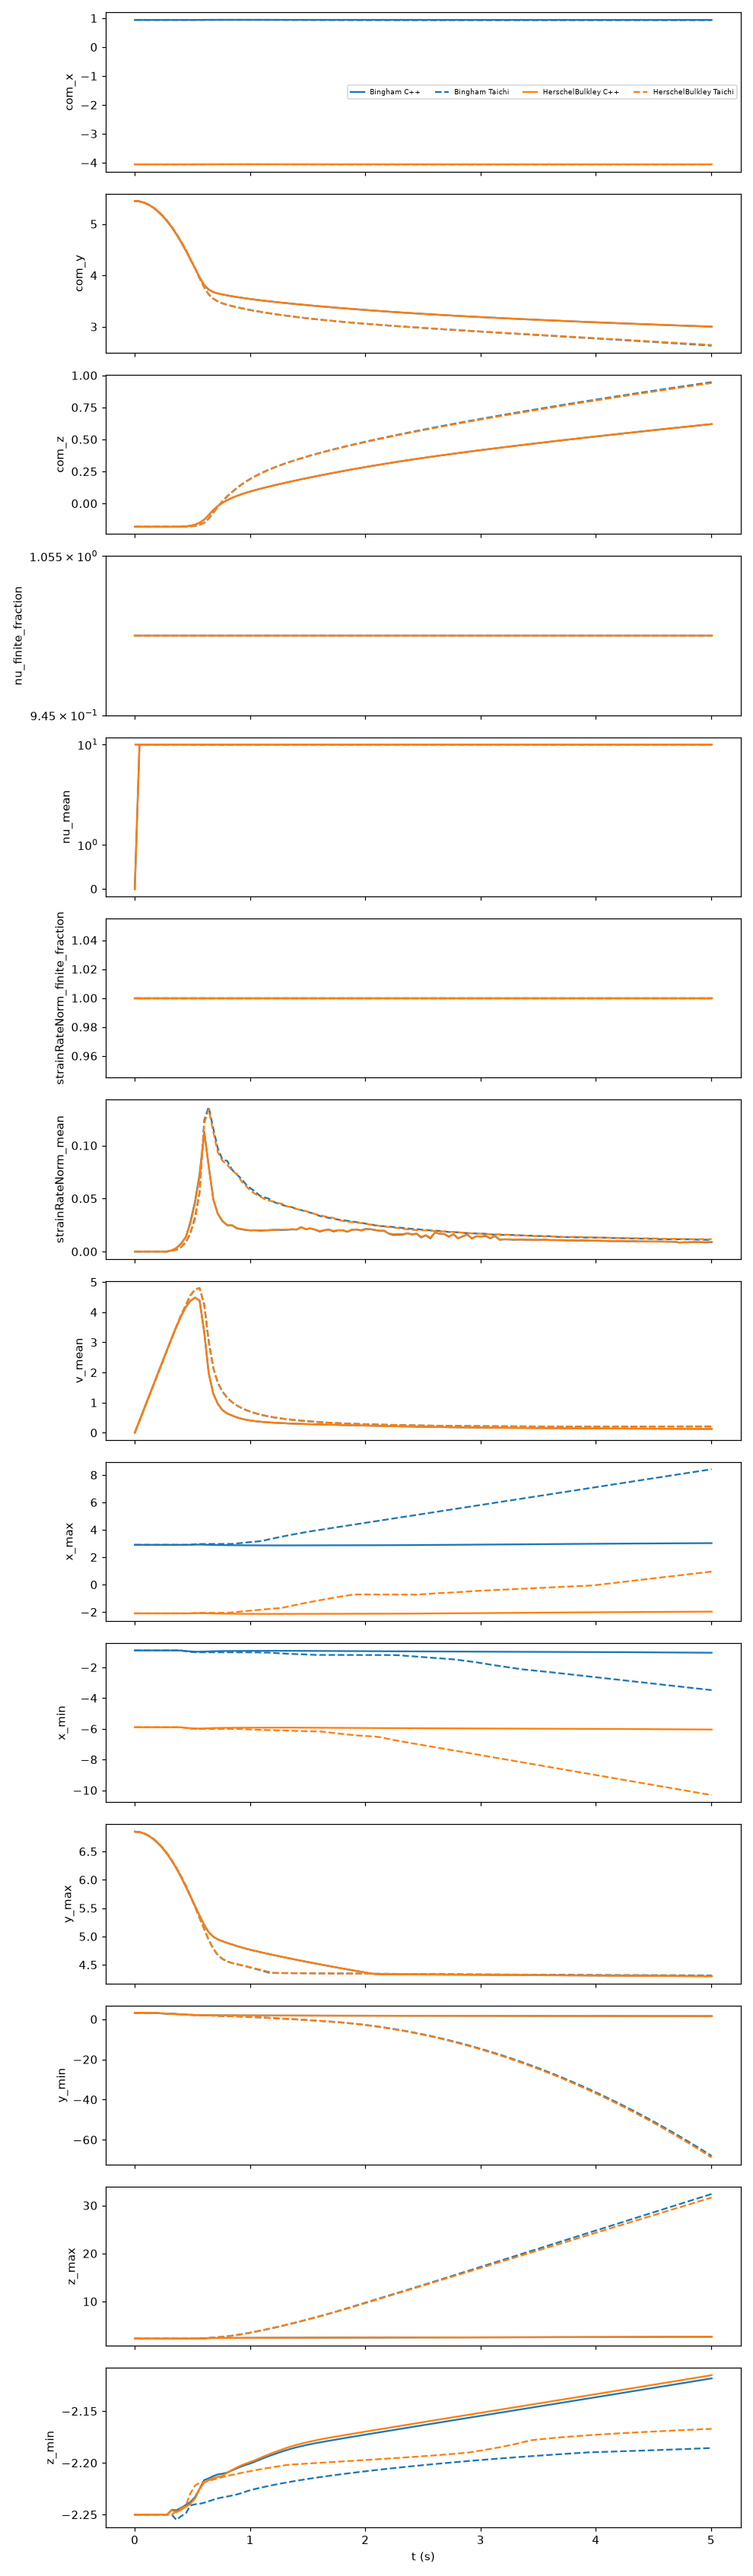

Data behind this chart, as committed beside it:
body, n_cpp, n_taichi, t, com_x_cpp, com_x_taichi, com_y_cpp, com_y_taichi, com_z_cpp, com_z_taichi, nu_finite_fraction_cpp, nu_finite_fraction_taichi, nu_mean_cpp, nu_mean_taichi, strainRateNorm_finite_fraction_cpp, strainRateNorm_finite_fraction_taichi, strainRateNorm_mean_cpp, strainRateNorm_mean_taichi, t_taichi, time_error, v_mean_cpp, v_mean_taichi, x_max_cpp, x_max_taichi
Bingham, 51564, 51564, 0.0, 0.94, 0.94, 5.448, 5.448, -0.1823, -0.1823, 1.0, 1.0, 0.0, 10.0, 1.0, 1.0, 0.0, 0.0, 0.0, 0.0, 0.0, 0.0, 2.9, 2.9
HerschelBulkley, 51564, 51564, 0.0, -4.06, -4.06, 5.448, 5.448, -0.1823, -0.1823, 1.0, 1.0, 0.0, 10.0, 1.0, 1.0, 0.0, 0.0, 0.0, 0.0, 0.0, 0.0, -2.1, -2.1
Bingham, 51564, 51564, 0.041, 0.94, 0.94, 5.439, 5.44, -0.1823, -0.1823, 1.0, 1.0, 10.0, 10.0, 1.0, 1.0, 0.0, 0.0, 0.04, 0.001, 0.4022, 0.3924, 2.9, 2.9
HerschelBulkley, 51564, 51564, 0.041, -4.06, -4.06, 5.439, 5.44, -0.1823, -0.1823, 1.0, 1.0, 10.0, 10.0, 1.0, 1.0, 0.0, 0.0, 0.04, 0.001, 0.4022, 0.3924, -2.1, -2.1
Bingham, 51564, 51564, 0.081, 0.94, 0.94, 5.414, 5.416, -0.1823, -0.1823, 1.0, 1.0, 10.0, 10.0, 1.0, 1.0, 0.0, 0.0, 0.08, 0.001, 0.7946, 0.7848, 2.9, 2.9
HerschelBulkley, 51564, 51564, 0.081, -4.06, -4.06, 5.414, 5.416, -0.1823, -0.1823, 1.0, 1.0, 10.0, 10.0, 1.0, 1.0, 0.0, 0.0, 0.08, 0.001, 0.7946, 0.7848, -2.1, -2.1
Bingham, 51564, 51564, 0.121, 0.94, 0.94, 5.373, 5.376, -0.1823, -0.1823, 1.0, 1.0, 10.0, 10.0, 1.0, 1.0, 0.0, 0.0, 0.12, 0.001, 1.187, 1.177, 2.9, 2.9
HerschelBulkley, 51564, 51564, 0.121, -4.06, -4.06, 5.373, 5.376, -0.1823, -0.1823, 1.0, 1.0, 10.0, 10.0, 1.0, 1.0, 0.0, 0.0, 0.12, 0.001, 1.187, 1.177, -2.1, -2.1
Bingham, 51564, 51564, 0.161, 0.94, 0.94, 5.317, 5.321, -0.1823, -0.1823, 1.0, 1.0, 10.0, 10.0, 1.0, 1.0, 0.0, 0.0, 0.16, 0.001, 1.579, 1.57, 2.9, 2.9
HerschelBulkley, 51564, 51564, 0.161, -4.06, -4.06, 5.317, 5.321, -0.1823, -0.1823, 1.0, 1.0, 10.0, 10.0, 1.0, 1.0, 0.0, 0.0, 0.16, 0.001, 1.579, 1.57, -2.1, -2.1
Bingham, 51564, 51564, 0.201, 0.94, 0.94, 5.245, 5.25, -0.1823, -0.1823, 1.0, 1.0, 10.0, 10.0, 1.0, 1.0, 0.0, 0.0, 0.2, 0.0009999, 1.972, 1.962, 2.9, 2.9
HerschelBulkley, 51564, 51564, 0.201, -4.06, -4.06, 5.245, 5.25, -0.1823, -0.1823, 1.0, 1.0, 10.0, 10.0, 1.0, 1.0, 0.0, 0.0, 0.2, 0.0009999, 1.972, 1.962, -2.1, -2.1
Bingham, 51564, 51564, 0.241, 0.94, 0.94, 5.157, 5.163, -0.1823, -0.1823, 1.0, 1.0, 10.0, 10.0, 1.0, 1.0, 0.0, 0.0, 0.24, 0.0009999, 2.364, 2.354, 2.9, 2.9
HerschelBulkley, 51564, 51564, 0.241, -4.06, -4.06, 5.157, 5.163, -0.1823, -0.1823, 1.0, 1.0, 10.0, 10.0, 1.0, 1.0, 0.0, 0.0, 0.24, 0.0009999, 2.364, 2.354, -2.1, -2.1
Bingham, 51564, 51564, 0.281, 0.94, 0.94, 5.054, 5.061, -0.1823, -0.1823, 1.0, 1.0, 10.0, 10.0, 1.0, 1.0, 0.0, 0.0, 0.28, 0.0009999, 2.757, 2.747, 2.9, 2.9
HerschelBulkley, 51564, 51564, 0.281, -4.06, -4.06, 5.054, 5.061, -0.1823, -0.1823, 1.0, 1.0, 10.0, 10.0, 1.0, 1.0, 0.0, 0.0, 0.28, 0.0009999, 2.757, 2.747, -2.1, -2.1
Bingham, 51564, 51564, 0.321, 0.94, 0.94, 4.935, 4.943, -0.1823, -0.1823, 1.0, 1.0, 10, 9.999, 1.0, 1.0, 0.001004, 0.001029, 0.32, 0.0009998, 3.143, 3.138, 2.9, 2.9
HerschelBulkley, 51564, 51564, 0.321, -4.06, -4.06, 4.935, 4.943, -0.1823, -0.1823, 1.0, 1.0, 10.0, 10.0, 1.0, 1.0, 0.001206, 0.0009443, 0.32, 0.0009998, 3.143, 3.138, -2.1, -2.1
Bingham, 51564, 51564, 0.361, 0.9399, 0.94, 4.801, 4.809, -0.1821, -0.1823, 1.0, 1.0, 9.999, 9.999, 1.0, 1.0, 0.003271, 0.001585, 0.36, 0.0009998, 3.513, 3.523, 2.9, 2.9
HerschelBulkley, 51564, 51564, 0.361, -4.06, -4.06, 4.801, 4.809, -0.1821, -0.1823, 1.0, 1.0, 10.0, 10.0, 1.0, 1.0, 0.003453, 0.001726, 0.36, 0.0009998, 3.513, 3.523, -2.1, -2.1
Bingham, 51564, 51564, 0.401, 0.9399, 0.9399, 4.652, 4.66, -0.1813, -0.182, 1.0, 1.0, 9.999, 9.999, 1.0, 1.0, 0.007382, 0.004139, 0.4, 0.0009998, 3.862, 3.891, 2.9, 2.9
HerschelBulkley, 51564, 51564, 0.401, -4.06, -4.06, 4.652, 4.66, -0.1813, -0.182, 1.0, 1.0, 10.0, 10.0, 1.0, 1.0, 0.007244, 0.004295, 0.4, 0.0009998, 3.862, 3.892, -2.1, -2.1
Bingham, 51564, 51564, 0.4429, 0.9402, 0.9401, 4.483, 4.497, -0.179, -0.1811, 1.0, 1.0, 9.999, 9.997, 1.0, 1.0, 0.01362, 0.009184, 0.44, 0.002886, 4.169, 4.236, 2.9, 2.9
HerschelBulkley, 51564, 51564, 0.4429, -4.06, -4.06, 4.483, 4.497, -0.179, -0.1811, 1.0, 1.0, 10.0, 10.0, 1.0, 1.0, 0.01382, 0.008267, 0.44, 0.002886, 4.169, 4.236, -2.1, -2.1
Bingham, 51564, 51564, 0.4813, 0.9406, 0.9404, 4.319, 4.322, -0.1745, -0.179, 1.0, 1.0, 9.994, 9.994, 1.0, 1.0, 0.02724, 0.01658, 0.48, 0.001317, 4.37, 4.547, 2.906, 2.9
HerschelBulkley, 51564, 51564, 0.4813, -4.059, -4.06, 4.319, 4.322, -0.1745, -0.179, 1.0, 1.0, 10.0, 10, 1.0, 1.0, 0.02591, 0.01748, 0.48, 0.001317, 4.37, 4.545, -2.094, -2.1
Bingham, 51564, 51564, 0.5234, 0.9411, 0.9409, 4.133, 4.135, -0.1652, -0.1748, 1.0, 1.0, 9.993, 9.985, 1.0, 1.0, 0.04756, 0.03276, 0.52, 0.003434, 4.484, 4.758, 2.916, 2.944
HerschelBulkley, 51564, 51564, 0.5234, -4.059, -4.059, 4.133, 4.135, -0.1652, -0.1749, 1.0, 1.0, 10.0, 10, 1.0, 1.0, 0.04599, 0.03091, 0.52, 0.003434, 4.481, 4.752, -2.083, -2.082
Bingham, 51564, 51564, 0.5624, 0.9415, 0.9413, 3.962, 3.945, -0.1508, -0.1667, 1.0, 1.0, 9.991, 9.976, 1.0, 1.0, 0.07296, 0.05605, 0.56, 0.002422, 4.381, 4.799, 2.916, 2.962
HerschelBulkley, 51564, 51564, 0.5624, -4.059, -4.059, 3.962, 3.945, -0.1508, -0.1667, 1.0, 1.0, 10.0, 10, 1.0, 1.0, 0.07097, 0.05537, 0.56, 0.002422, 4.38, 4.791, -2.083, -2.062
Bingham, 51564, 51564, 0.6031, 0.9421, 0.9419, 3.809, 3.764, -0.1261, -0.1504, 1.0, 1.0, 9.979, 9.936, 1.0, 1.0, 0.1129, 0.1239, 0.6, 0.00307, 3.322, 4.25, 2.909, 2.965
HerschelBulkley, 51564, 51564, 0.6031, -4.058, -4.058, 3.809, 3.765, -0.1262, -0.1505, 1.0, 1.0, 10, 10, 1.0, 1.0, 0.1117, 0.1211, 0.6, 0.00307, 3.322, 4.228, -2.09, -2.059
Bingham, 51564, 51564, 0.6413, 0.9424, 0.9424, 3.722, 3.628, -0.09069, -0.1178, 1.0, 1.0, 9.994, 9.946, 1.0, 1.0, 0.08073, 0.1364, 0.64, 0.001261, 1.979, 3.038, 2.9, 2.965
HerschelBulkley, 51564, 51564, 0.6413, -4.058, -4.058, 3.723, 3.63, -0.09079, -0.1182, 1.0, 1.0, 10.0, 10, 1.0, 1.0, 0.08018, 0.134, 0.64, 0.001261, 1.978, 3.019, -2.099, -2.059
Bingham, 51564, 51564, 0.6815, 0.9426, 0.9429, 3.675, 3.544, -0.05188, -0.0722, 1.0, 1.0, 9.998, 9.96, 1.0, 1.0, 0.04914, 0.1159, 0.68, 0.001485, 1.293, 2.144, 2.892, 2.966
HerschelBulkley, 51564, 51564, 0.6815, -4.057, -4.057, 3.675, 3.546, -0.05201, -0.07305, 1.0, 1.0, 10.0, 10, 1.0, 1.0, 0.04914, 0.1126, 0.68, 0.001485, 1.293, 2.133, -2.107, -2.058
Bingham, 51564, 51564, 0.7206, 0.9428, 0.9435, 3.648, 3.491, -0.02027, -0.02488, 1.0, 1.0, 9.998, 9.967, 1.0, 1.0, 0.03551, 0.09718, 0.72, 0.000583, 0.9544, 1.658, 2.885, 2.966
HerschelBulkley, 51564, 51564, 0.7206, -4.057, -4.057, 3.648, 3.493, -0.02039, -0.02598, 1.0, 1.0, 10.0, 10, 1.0, 1.0, 0.03568, 0.09357, 0.72, 0.000583, 0.956, 1.656, -2.114, -2.058
Bingham, 51564, 51564, 0.7606, 0.943, 0.944, 3.628, 3.454, 0.005225, 0.0183, 1.0, 1.0, 9.998, 9.968, 1.0, 1.0, 0.02864, 0.0867, 0.76, 0.0006471, 0.7506, 1.366, 2.88, 2.966
HerschelBulkley, 51564, 51564, 0.7606, -4.057, -4.056, 3.628, 3.456, 0.005149, 0.01709, 1.0, 1.0, 10.0, 10, 1.0, 1.0, 0.02886, 0.08557, 0.76, 0.0006471, 0.752, 1.366, -2.119, -2.058
Bingham, 51564, 51564, 0.8023, 0.9431, 0.9444, 3.61, 3.425, 0.02621, 0.05656, 1.0, 1.0, 9.998, 9.964, 1.0, 1.0, 0.0248, 0.08544, 0.8, 0.002292, 0.6368, 1.159, 2.876, 2.966
HerschelBulkley, 51564, 51564, 0.8023, -4.057, -4.056, 3.61, 3.427, 0.02615, 0.05534, 1.0, 1.0, 10.0, 10, 1.0, 1.0, 0.0248, 0.08179, 0.8, 0.002292, 0.6365, 1.159, -2.123, -2.055
Bingham, 51564, 51564, 0.8447, 0.9432, 0.9447, 3.593, 3.401, 0.04386, 0.09037, 1.0, 1.0, 9.999, 9.971, 1.0, 1.0, 0.02472, 0.07705, 0.84, 0.004722, 0.5702, 1.011, 2.873, 2.97
HerschelBulkley, 51564, 51564, 0.8447, -4.057, -4.055, 3.593, 3.403, 0.0438, 0.08916, 1.0, 1.0, 10.0, 10.0, 1.0, 1.0, 0.02481, 0.07618, 0.84, 0.004722, 0.5708, 1.012, -2.126, -2.028
Bingham, 51564, 51564, 0.8847, 0.9432, 0.9448, 3.578, 3.38, 0.05847, 0.1204, 1.0, 1.0, 10, 9.973, 1.0, 1.0, 0.02181, 0.0727, 0.88, 0.004722, 0.5103, 0.9067, 2.871, 3.001
HerschelBulkley, 51564, 51564, 0.8847, -4.057, -4.055, 3.578, 3.381, 0.05841, 0.1191, 1.0, 1.0, 10.0, 10, 1.0, 1.0, 0.02215, 0.07312, 0.88, 0.004722, 0.5107, 0.9074, -2.129, -1.996
Bingham, 51564, 51564, 0.9247, 0.9431, 0.9449, 3.564, 3.36, 0.07151, 0.1472, 1.0, 1.0, 10, 9.974, 1.0, 1.0, 0.02105, 0.06866, 0.92, 0.004722, 0.4658, 0.8234, 2.869, 3.035
HerschelBulkley, 51564, 51564, 0.9247, -4.057, -4.055, 3.564, 3.361, 0.07147, 0.1459, 1.0, 1.0, 10.0, 10.0, 1.0, 1.0, 0.0213, 0.06637, 0.92, 0.004722, 0.4661, 0.8211, -2.131, -1.962
Bingham, 51564, 51564, 0.9647, 0.943, 0.9448, 3.551, 3.341, 0.08324, 0.1714, 1.0, 1.0, 10.0, 9.98, 1.0, 1.0, 0.02025, 0.06328, 0.96, 0.004722, 0.4303, 0.755, 2.867, 3.069
HerschelBulkley, 51564, 51564, 0.9647, -4.057, -4.055, 3.551, 3.343, 0.08322, 0.17, 1.0, 1.0, 10.0, 10.0, 1.0, 1.0, 0.02041, 0.06181, 0.96, 0.004722, 0.431, 0.7526, -2.133, -1.93
Bingham, 51564, 51564, 1.005, 0.9429, 0.9447, 3.539, 3.324, 0.09399, 0.1933, 1.0, 1.0, 10.0, 9.98, 1.0, 1.0, 0.01992, 0.05955, 1.0, 0.004722, 0.4039, 0.6979, 2.865, 3.102
HerschelBulkley, 51564, 51564, 1.005, -4.057, -4.055, 3.539, 3.326, 0.094, 0.1919, 1.0, 1.0, 10.0, 10.0, 1.0, 1.0, 0.02006, 0.05725, 1.0, 0.004722, 0.4046, 0.6964, -2.135, -1.9
Bingham, 51564, 51564, 1.045, 0.9429, 0.9444, 3.527, 3.307, 0.1041, 0.2133, 1.0, 1.0, 10, 9.982, 1.0, 1.0, 0.02005, 0.05658, 1.04, 0.004722, 0.3834, 0.6487, 2.864, 3.133
HerschelBulkley, 51564, 51564, 1.045, -4.057, -4.055, 3.527, 3.309, 0.1041, 0.2119, 1.0, 1.0, 10.0, 10.0, 1.0, 1.0, 0.02019, 0.05436, 1.04, 0.004722, 0.384, 0.6487, -2.136, -1.871
Bingham, 51564, 51564, 1.085, 0.9428, 0.9441, 3.516, 3.292, 0.1136, 0.2316, 1.0, 1.0, 10.0, 9.985, 1.0, 1.0, 0.01982, 0.05269, 1.08, 0.004722, 0.367, 0.6067, 2.862, 3.165
HerschelBulkley, 51564, 51564, 1.085, -4.057, -4.056, 3.516, 3.293, 0.1137, 0.2303, 1.0, 1.0, 10.0, 10, 1.0, 1.0, 0.01947, 0.052, 1.08, 0.004722, 0.3677, 0.6073, -2.138, -1.838
Bingham, 51564, 51564, 1.125, 0.9427, 0.9438, 3.505, 3.277, 0.1228, 0.2486, 1.0, 1.0, 10.0, 9.987, 1.0, 1.0, 0.01988, 0.05112, 1.12, 0.004722, 0.3539, 0.5695, 2.861, 3.226
HerschelBulkley, 51564, 51564, 1.125, -4.057, -4.056, 3.505, 3.278, 0.1229, 0.2473, 1.0, 1.0, 10.0, 10.0, 1.0, 1.0, 0.01983, 0.04944, 1.12, 0.004722, 0.3547, 0.5714, -2.139, -1.807
Bingham, 51564, 51564, 1.165, 0.9426, 0.9434, 3.495, 3.262, 0.1317, 0.2643, 1.0, 1.0, 10.0, 9.987, 1.0, 1.0, 0.02007, 0.04972, 1.16, 0.004722, 0.3429, 0.5375, 2.86, 3.301
HerschelBulkley, 51564, 51564, 1.165, -4.057, -4.056, 3.495, 3.264, 0.1318, 0.2631, 1.0, 1.0, 10.0, 10.0, 1.0, 1.0, 0.02028, 0.04788, 1.16, 0.004722, 0.3435, 0.5397, -2.138, -1.777
... 192 more rows
